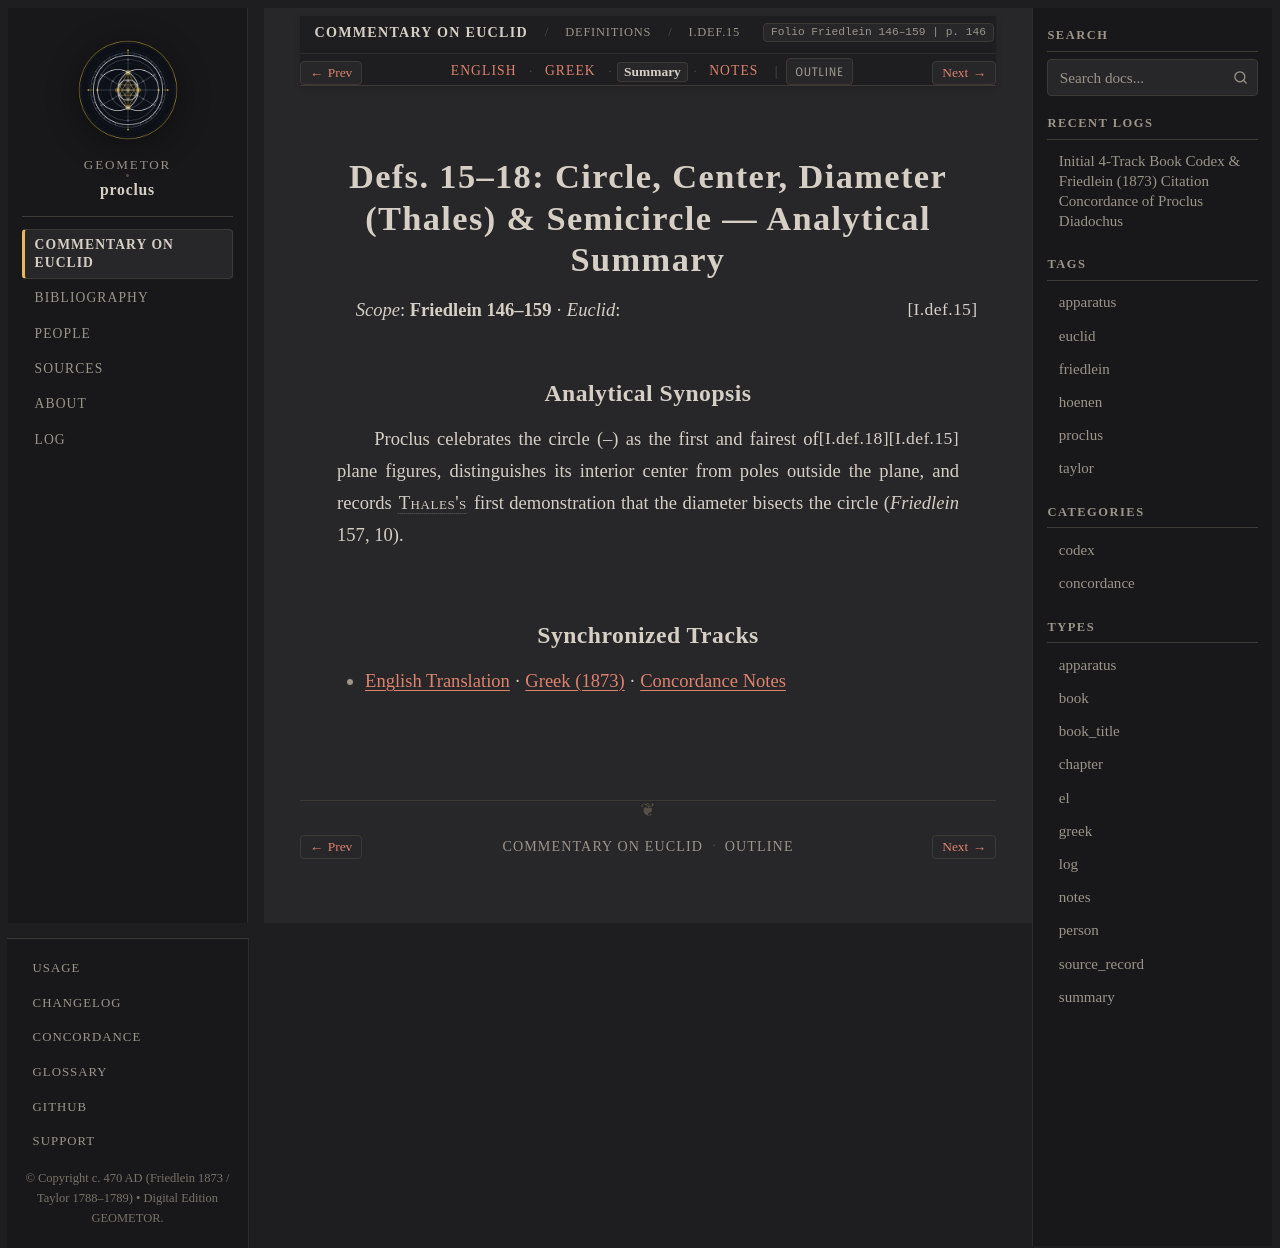

repository: geometor/proclus · page: in_euclidem/definitions/def_15_18/summary.html · generator: sphinx

:order: 9
:layout: book
:canonical_id: I.Def.15–18
:breadcrumb_title: I.Def.15–18
:folio: Friedlein 146–159
:book: Definitions
:type: summary
:tracks: English: index | Greek: greek | Summary: summary | Notes: notes

Defs. 15–18: Circle, Center, Diameter (Thales) & Semicircle — Analytical Summary
================================================================================

*Scope*: **Friedlein 146–159** · *Euclid*: :just:`I.def.15`

Analytical Synopsis
-------------------

Proclus celebrates the circle (:just:`I.def.15`–:just:`I.def.18`) as the first and fairest of plane figures, distinguishes its interior center from poles outside the plane, and records :person:`Thales's <thales>` first demonstration that the diameter bisects the circle (*Friedlein* 157, 10).

Synchronized Tracks
-------------------

- :doc:`English Translation <index>` · :doc:`Greek (1873) <greek>` · :doc:`Concordance Notes <notes>`
